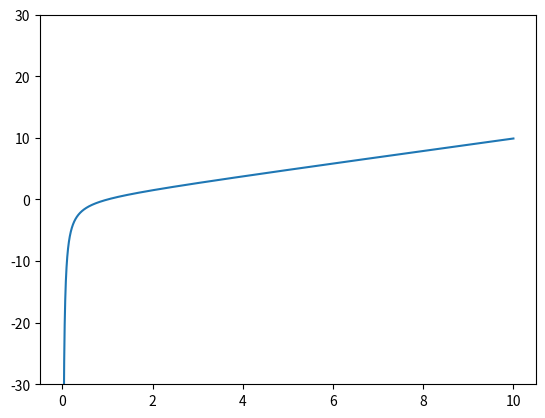

Write Python code to recreate this figure.
import scipy.integrate as scii
import scipy.constants as scic
import math as mt
import numpy as np
import matplotlib.pyplot as plt
import scipy.optimize as scio
from scipy.special import hyp2f1

def f(x):
    return 1.0*x - 1.0/x;

x = np.arange(0.0,10.0,0.001);
plt.plot(x,f(x));
plt.ylim(-30.0,30.0);
plt.show();